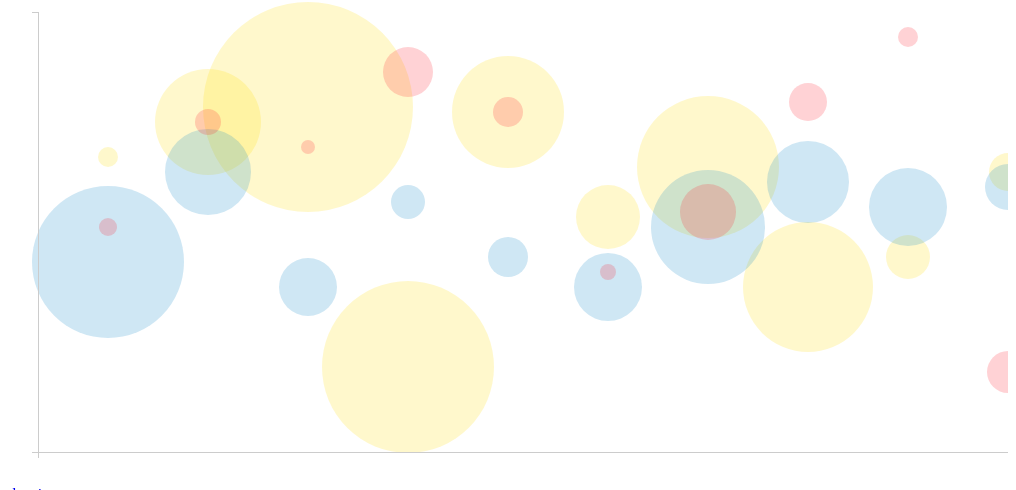
D3 v2 page, settled after 360 driven frames (6 s of simulated time); the page loaded 1 data file(s).


	
		d3.json("data.json", function(data) {

			// initial variables
			var w = 1000;
			var h = 500;
			var svg = d3.select("#chart").append("svg").attr("width",w).attr("height",h);
			var padding = 30;

			var xScale = d3.scale.linear().domain([0, d3.max(data, function(d) { return d[0]; })]).range([padding, w]).nice();
			var yScale = d3.scale.linear().domain([0, d3.max(data, function(d) { return d[1]; })]).range([h - padding, padding]).nice();
			var rScale = d3.scale.linear().domain([0, d3.max(data, function(d) { return d[1]; })]).range([1, 20]).nice();
			var xAxis = d3.svg.axis().scale(xScale).orient("bottom").ticks(5);
			var yAxis = d3.svg.axis().scale(yScale).orient("left").ticks(5);
						
/*
			var x = {}, y = {};
  			data.shows.forEach(function(show) {
  				var value = function(d) { return d[show]; };
  			    var	domain = [0, d3.max(data.values, value)];
  			    var	range = [padding / 2, 100 - padding / 2];
  			    x[show] = d3.scale.linear()
  			    	.domain(domain)
  			    	.range(range);
  			});
*/
			
			// create data points
			svg.selectAll("circle")
			    .data(data.values)
			    .enter().append("circle")
			    .attr("class", function(d) { 
			    	return d.show; 
			    })
			    .attr("id", function(d) { 
			    	return (d.show + d.time); 
			    })
			    .attr("cx", function(d) { 
			    	return d.time * 100; 
			    })
			    .attr("cy", function(d) { 
			    	return h - d.sentiment * 50; 
			    })
			    .attr("r", function(d) { 
			    	return d.count; 
			    })
			    .on("mouseover",function(self) {
					self = $(this);
					var dataLabel = "." + self.attr("id");
					self.animate({"opacity":1}, 100);
					self.parent().find(dataLabel).css({"display":"block"});
				}).on("mouseout", function() {
				    self = $(this);
					var dataLabel = "." + self.attr("id");
				    self.animate({"opacity":.2}, 100);
					self.parent().find(dataLabel).hide();
				});
		
			// x-axis
			svg.append("g")
				.attr("class", "axis")
				.attr("transform", "translate(0," + (h- padding) + ")")
				.call(xAxis);
/* 			    	.call(d3.svg.axis().scale(xScale).orient("bottom")); */
			    
			// y-axis
			svg.append("g")
			    .attr("class", "axis")
			    .attr("transform", "translate(" + padding + ",0)")
			    .call(yAxis);
			    
			// labels
			svg.selectAll("text")
			    .data(data.values)
			    .enter()
			    .append("text")
			    .text(function(d) {
			    	return d.count;
			    })
			    .attr("class", function(d) {
			    	return (d.show + d.time); 
			    })
			    .attr("x", function(d) {
			    	return d.time * 100;
			    })
			    .attr("y", function(d) {
			    	return h - d.sentiment * 50 - 10;
			    });


			
			// assign random color to each show
/*
			$.each(data.shows,function(key, value) {
				$getClass = $("." + value);
				randomColor = '#' + (0x1000000 + Math.random() * 0xFFFFFF).toString(16).substr(1,6);
				$getClass.css({
					"fill":randomColor
				});
			});
*/
			
		});
		
		$(document).ready(function() {
			$("#shows a").on("mouseenter",function(self) {
				self = $(this);
				var show = "." + self.attr("class");
				$("#chart").find(show).animate({"opacity":1}, 100);
			}).on("mouseleave", function(self) {
				self = $(this);
				var show = "." + self.attr("class");
				$("#chart").find(show).animate({"opacity":.2}, 100);
			}).on("click", function(self) {
			});

		});
		
	

### data: data.json
{
 "properties": [
  "count",
  "sentiment",
  "time"
 ],
 "shows": [
  "thesimpsons",
  "familyguy"
 ],
 "values": [
  {
   "count": 10,
   "sentiment": 6.5,
   "time": 1,
   "show": "thesimpsons"
  },
  {
   "count": 53,
   "sentiment": 7.2,
   "time": 2,
   "show": "thesimpsons"
  },
  {
   "count": 105,
   "sentiment": 7.5,
   "time": 3,
   "show": "thesimpsons"
  },
  {
   "count": 86,
   "sentiment": 2.3,
   "time": 4,
   "show": "thesimpsons"
  },
  {
   "count": 56,
   "sentiment": 7.4,
   "time": 5,
   "show": "thesimpsons"
  },
  {
   "count": 32,
   "sentiment": 5.3,
   "time": 6,
   "show": "thesimpsons"
  },
  {
   "count": 71,
   "sentiment": 6.3,
   "time": 7,
   "show": "thesimpsons"
  },
  {
   "count": 65,
   "sentiment": 3.9,
   "time": 8,
   "show": "thesimpsons"
  },
  "... 22 more items"
 ]
}